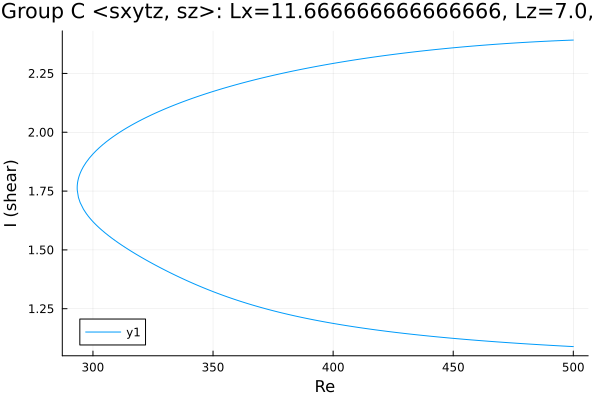

Data behind this chart, as committed beside it:
Re, shear
500.0, 2.392
499.5, 2.392
498.1, 2.391
496.7, 2.391
495.3, 2.39
493.9, 2.389
492.4, 2.389
491, 2.388
489.6, 2.387
488.2, 2.387
486.8, 2.386
485.4, 2.385
484, 2.384
482.5, 2.384
481.1, 2.383
479.7, 2.382
478.3, 2.381
476.9, 2.38
475.5, 2.379
474.1, 2.378
472.6, 2.378
471.2, 2.377
469.8, 2.376
468.4, 2.375
467, 2.373
465.6, 2.372
464.2, 2.371
462.7, 2.37
461.3, 2.369
459.9, 2.368
458.5, 2.367
457.1, 2.366
455.7, 2.364
454.3, 2.363
452.9, 2.362
451.4, 2.36
450, 2.359
448.6, 2.358
447.2, 2.356
445.8, 2.355
444.4, 2.353
443, 2.352
441.5, 2.35
440.1, 2.349
438.7, 2.347
437.3, 2.346
435.9, 2.344
434.5, 2.343
433.1, 2.341
431.6, 2.339
430.2, 2.337
428.8, 2.336
427.4, 2.334
426, 2.332
424.6, 2.33
423.2, 2.328
421.7, 2.326
420.3, 2.324
418.9, 2.322
417.5, 2.32
... 301 more rows
